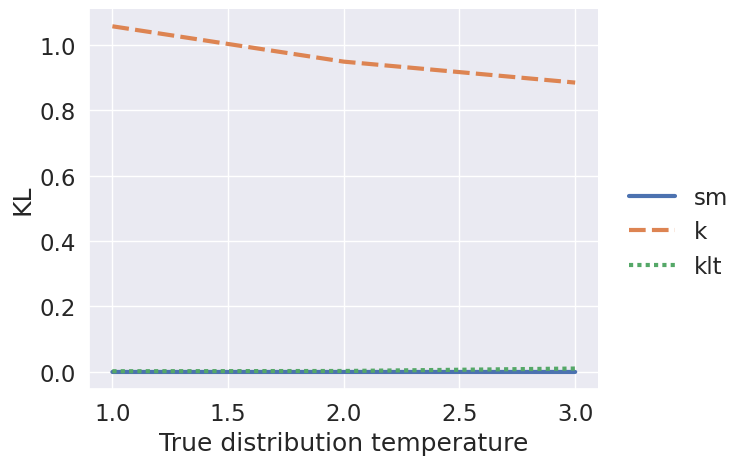

This figure's Python source: (Note: this script raises an exception after producing the figure.)
import numpy as np
import pandas as pd
import matplotlib.pyplot as plt
import seaborn as sns

#sns.set_theme(style="darkgrid")

sns.set_theme(style="darkgrid")
sns.set(font_scale=1.5)


# temperature

data = np.array([
[9e-6, 3e-5, 2.8e-5],
[1.056, .948, .884],
[.0022, .0030, .0105],
])

df = pd.DataFrame(
    data.T,
    index=np.arange(1, 4),
    columns=["sm", "k", "klt"],
)
g = sns.relplot(data=df, kind="line", linewidth=3, aspect=1.3)
g.set_axis_labels("True distribution temperature", "KL")
#g.set_title("PTB Perplexity")
#g._legend._loc = 1
g.tight_layout()
g.savefig("cat-exp-plots/cat-temp-kl.png")

# queries
 
data = np.array([
[3.2e-6, 3.5e-6, 5.5e-6, 6.2e-6, 0],
[.455, .5529, .6044, .8682, .7906],
[.0005, .0014, .0021, .0051, .0132],
])

df = pd.DataFrame(
    data.T,
    index=[64, 128, 256, 512, 1024],
    columns=["sm", "k", "klt"],
)
g = sns.relplot(data=df, kind="line", linewidth=3, aspect=1.3)
g.set_axis_labels("Number of queries", "KL")
#g.set_title("PTB Perplexity")
#g._legend._loc = 1
g.tight_layout()
g.savefig("cat-exp-plots/cat-queries-kl.png")

# keys
 
data = np.array([
[3e-6, 3.5e-6, 5e-6, 5.6e-6, 5.6e-6],
[.36, .55, .72, .89, .97],
[.0017, .0014, .0019, .0027, .0062],
])

df = pd.DataFrame(
    data.T,
    index=[64, 128, 256, 512, 1024],
    columns=["sm", "k", "klt"],
)
g = sns.relplot(data=df, kind="line", linewidth=3, aspect=1.3)
g.set_axis_labels("Number of keys", "KL")
#g.set_title("PTB Perplexity")
#g._legend._loc = 1
g.tight_layout()
g.savefig("cat-exp-plots/cat-keys-kl.png")

# rank
data = np.array([
[7.6e-6, 1.3e-5, 9.4e-6, 3.9e-6, 1.8e-6], # sm
[.75, .95, 1.05, 1.03, 1.09], # k
[.0017, .0022, .0022, .0043, .0128], # klt
])

df = pd.DataFrame(
    data.T,
    index=[32, 64, 128, 256, 512],
    columns=["sm", "k", "klt"],
)
g = sns.relplot(data=df, kind="line", linewidth=3, aspect=1.3)
g.set_axis_labels("Teacher emb dim", "KL")
#g.set_title("PTB Perplexity")
#g._legend._loc = 1
g.tight_layout()
g.savefig("cat-exp-plots/cat-emb-kl.png")
